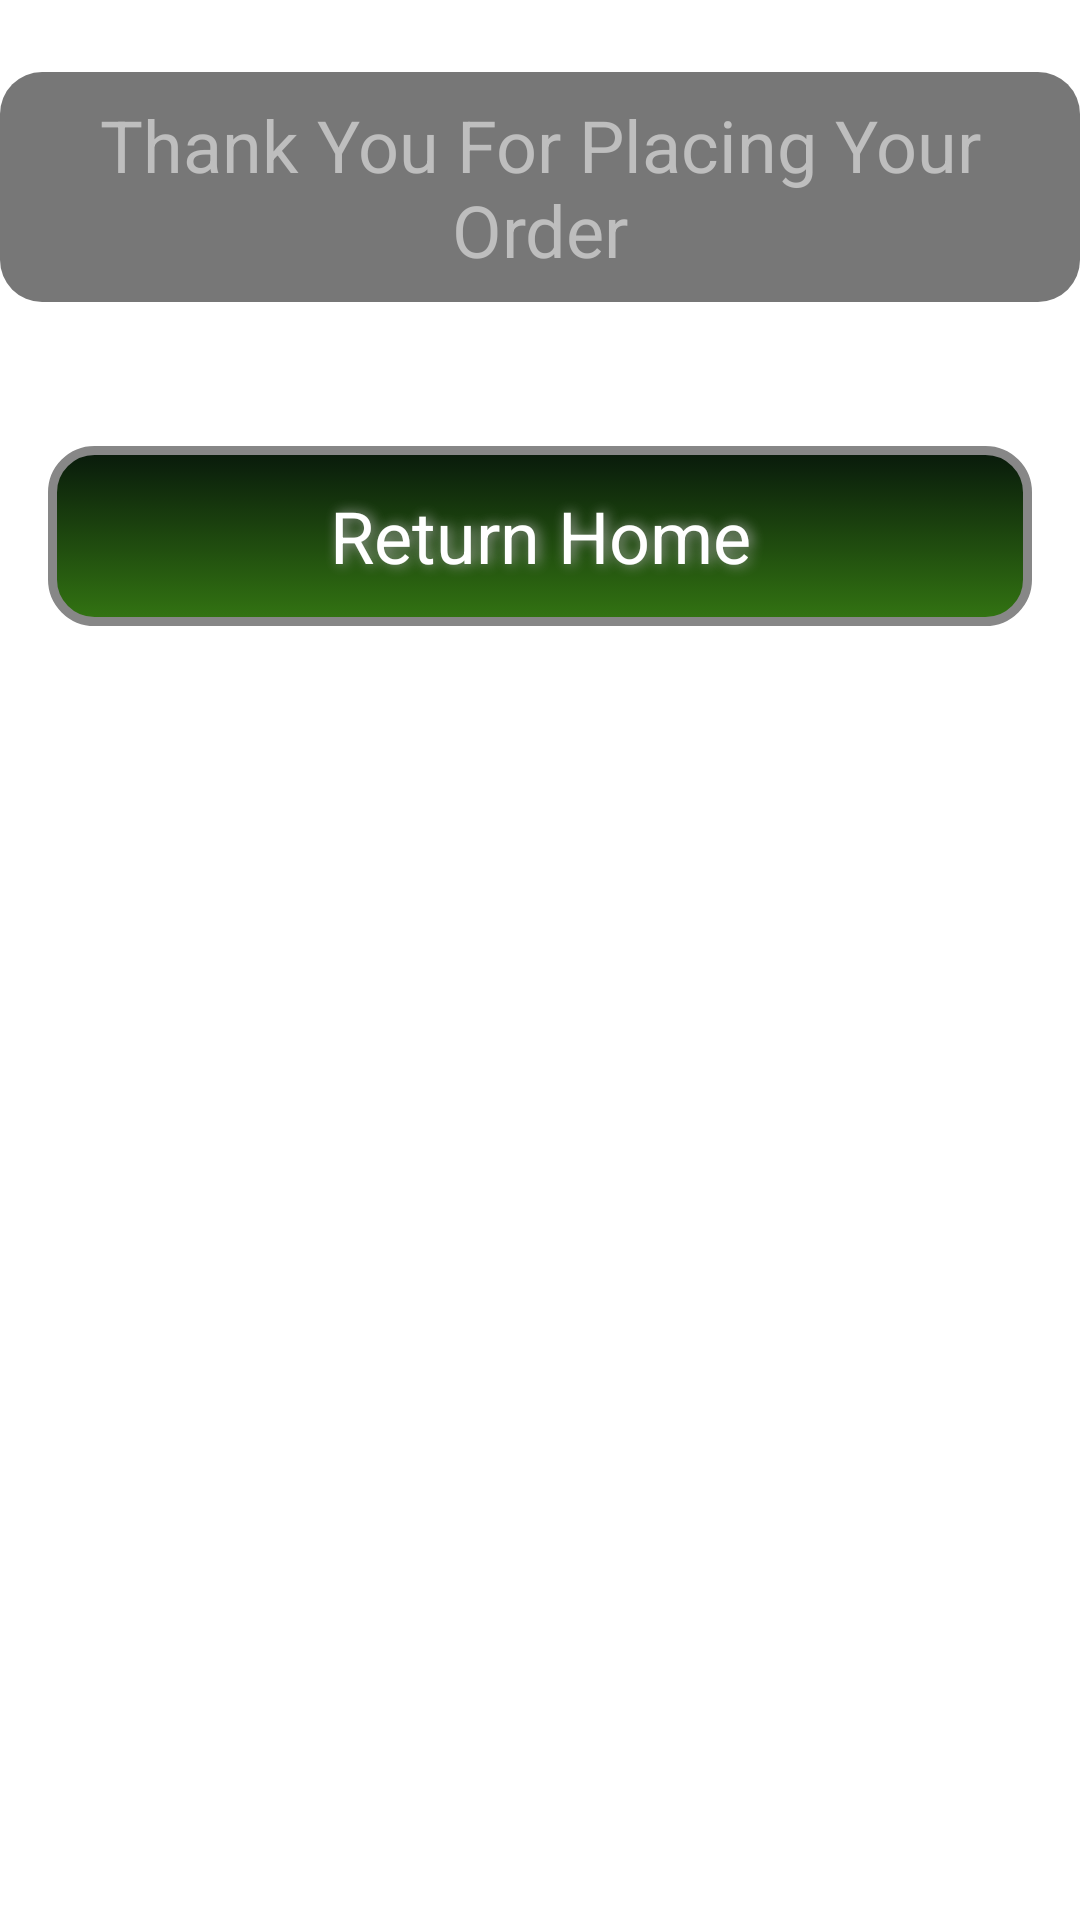

Here is an Android app screen rendered from its layout file. Give the layout XML and the strings, colors and styles it references.
<!-- AndroidManifest.xml: activity theme CustomTheme -->
<!-- res/layout/fragment_order_placed.xml -->
<?xml version="1.0" encoding="utf-8"?>
<LinearLayout xmlns:android="http://schemas.android.com/apk/res/android"
    android:layout_width="match_parent"
    android:layout_height="match_parent"
    android:orientation="vertical" >

    <TextView
        android:id="@+id/textView1"
        android:layout_width="wrap_content"
        android:layout_height="wrap_content"
        android:layout_gravity="center_horizontal"
        android:layout_marginTop="24dp"
        android:gravity="center_horizontal|center_vertical"
        android:text="Thank You For Placing Your Order"
        android:background="@drawable/semi_transparant"
        android:padding="8dp"
        android:textSize="24sp" />

    <Button
        android:id="@+id/return_to_menu_button"
		style="@style/MenuButton"
        android:layout_gravity="center_horizontal|center_vertical"
        android:layout_marginTop="48dp"
        android:text="Return Home" />

</LinearLayout>
<!-- resources referenced by this layout -->
<resources>
  <!-- drawable semi_transparant (drawable) -->
  <?xml version="1.0" encoding="utf-8"?>
  <shape xmlns:android="http://schemas.android.com/apk/res/android"
      android:shape="rectangle" >
  
      <corners android:radius="14dp" />
  
      <solid android:color="#88000000" />
  
  </shape>
  <style name="CustomTheme" parent="android:Theme.Holo">
          <item name="android:windowBackground">@@drawable/main_screen_background</item>
          <item name="android:colorBackground">@drawable/main_screen_background</item>
          <item name="android:actionBarStyle">@style/MyActionBar</item>
      </style>
  <!-- drawable button_shape_round (drawable) -->
  <?xml version="1.0" encoding="utf-8"?>
  <selector xmlns:android="http://schemas.android.com/apk/res/android">
  
      <item android:drawable="@drawable/button_shape_normal_round" android:state_pressed="false"/>
      <item android:drawable="@drawable/button_shape_pressed_round" android:state_pressed="true"/>
  
  </selector>
  <!-- drawable button_text_color (drawable) -->
  <?xml version="1.0" encoding="utf-8"?>
  <selector xmlns:android="http://schemas.android.com/apk/res/android">
  
      <item android:state_pressed="false" android:color="#ffffff"/>
      <item android:state_pressed="true" android:color="#ffffff"/>
  
  </selector>
  <!-- drawable main_screen_background (drawable) -->
  <?xml version="1.0" encoding="utf-8"?>
  <selector xmlns:android="http://schemas.android.com/apk/res/android">
  <item>
      <shape>
         <gradient
  android:gradientRadius="900"
  android:centerX="51%"
  android:centerY="42%"
  android:startColor="#4DE861"
  android:endColor="#2B630F"
  android:type="radial"
  />
      </shape>
  </item>
  </selector>
  <style name="MyActionBar" parent="@android:style/Widget.Holo.ActionBar">
          <item name="android:background">@drawable/green_gradient_color</item>
      </style>
  <!-- drawable button_shape_normal_round (drawable) -->
  <?xml version="1.0" encoding="utf-8"?>
  <shape xmlns:android="http://schemas.android.com/apk/res/android"
      android:shape="rectangle" >
  
      <corners android:radius="14dp" />
  
      <gradient
          android:angle="90"
          android:endColor="#08190B"
          android:startColor="#337512"
          android:type="linear" />
  
      <padding
          android:bottom="0dp"
          android:left="0dp"
          android:right="0dp"
          android:top="0dp" />
  
      <size
          android:height="60dp"
          android:width="270dp" />
  
      <stroke
          android:width="3dp"
          android:color="#878787" />
  
  </shape>
  <!-- drawable button_shape_pressed_round (drawable) -->
  <?xml version="1.0" encoding="utf-8"?>
  <shape xmlns:android="http://schemas.android.com/apk/res/android"
      android:shape="rectangle" >
  
      <corners android:radius="14dp" />
  
      <gradient
          android:angle="270"
          android:endColor="#2B630F"
          android:startColor="#4DE861"
          android:type="linear" />
  
      <padding
          android:bottom="0dp"
          android:left="0dp"
          android:right="0dp"
          android:top="0dp" />
  
      <size
          android:height="60dp"
          android:width="270dp" />
  
      <stroke
          android:width="3dp"
          android:color="#878787" />
  
  </shape>
  <!-- drawable green_gradient_color (drawable) -->
  <?xml version="1.0" encoding="utf-8"?>
  <shape xmlns:android="http://schemas.android.com/apk/res/android">
      <gradient
          android:angle="90"
          android:endColor="#08190B"
          android:startColor="#337512"
          android:type="linear" />
  
  </shape>
</resources>
